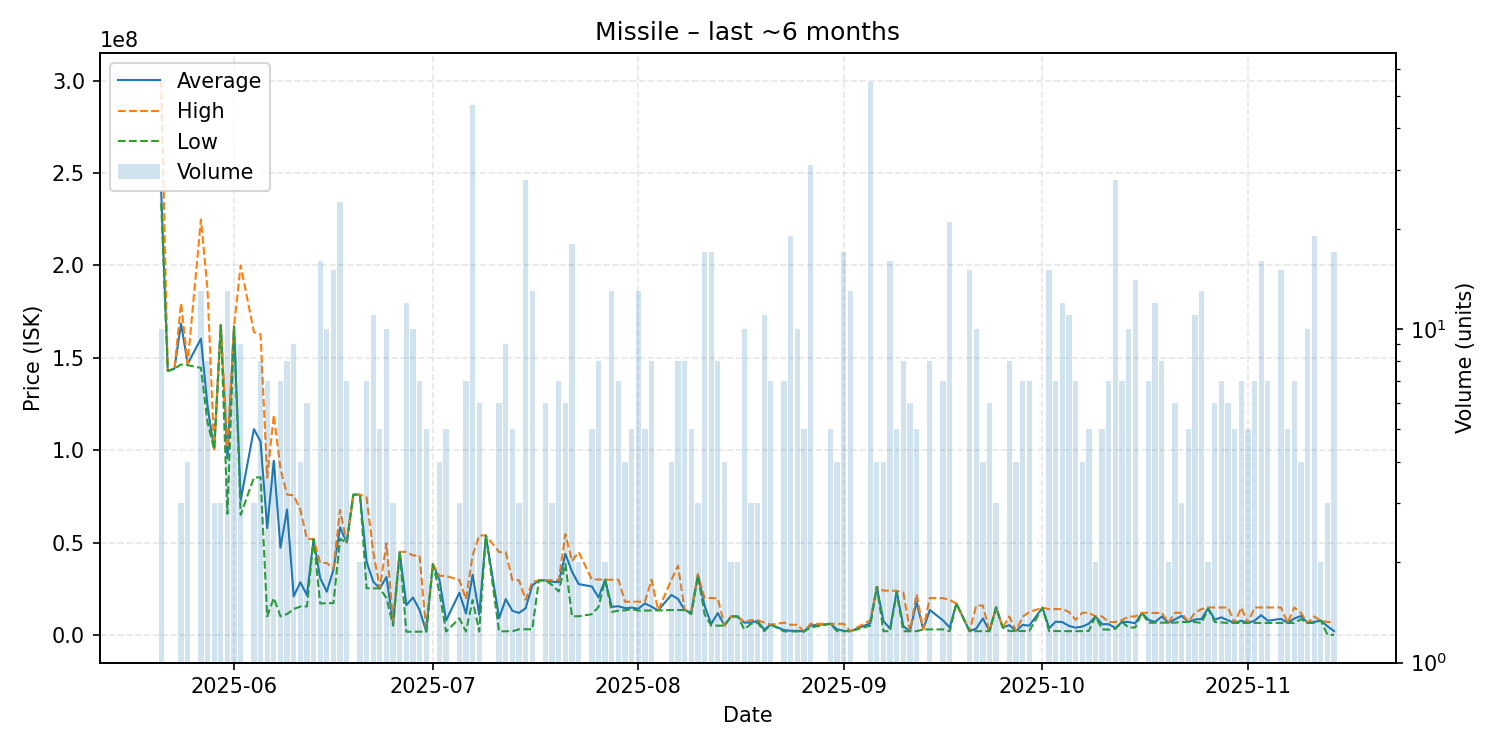

The file beside this chart, header and first rows:
date, average, highest, lowest, order_count, volume
2025-05-21, 240410000, 300000000, 233600000, 9, 10
2025-05-22, 142900000, 142900000, 142900000, 1, 1
2025-05-23, 144100000, 144100000, 144100000, 1, 1
2025-05-24, 168566667, 179650000, 146400000, 3, 3
2025-05-25, 146725000, 147000000, 146000000, 4, 4
2025-05-27, 160369231, 224900000, 144550000, 12, 13
2025-05-28, 123687500, 186600000, 115000000, 6, 8
2025-05-29, 100466667, 100500000, 100400000, 3, 3
2025-05-30, 167733333, 167900000, 167650000, 3, 3
2025-05-31, 95695462, 101300000, 65595000, 11, 13
2025-06-01, 167000000, 167300000, 166900000, 7, 9
2025-06-02, 72898889, 200000000, 65010000, 6, 9
2025-06-04, 111430000, 163900000, 85195000, 3, 3
2025-06-05, 104647500, 162600000, 85345000, 7, 8
2025-06-06, 57838571, 85215000, 10010000, 6, 7
2025-06-07, 94300000, 119100000, 20000000, 4, 4
2025-06-08, 47223143, 90000000, 10070000, 5, 7
2025-06-09, 67893750, 75990000, 11290000, 8, 8
2025-06-10, 20881111, 75540000, 14050000, 6, 9
2025-06-11, 28522500, 67790000, 15360000, 4, 4
2025-06-12, 21531667, 51970000, 15450000, 3, 6
2025-06-13, 51890000, 51890000, 51890000, 2, 2
2025-06-14, 30746875, 39000000, 17010000, 10, 16
2025-06-15, 23424000, 38960000, 17200000, 8, 10
2025-06-16, 35338667, 36000000, 17190000, 10, 15
2025-06-17, 58250000, 67630000, 51990000, 6, 24
2025-06-18, 50000000, 50000000, 50000000, 2, 7
2025-06-19, 75940000, 75940000, 75940000, 1, 1
2025-06-20, 75945000, 75950000, 75940000, 2, 2
2025-06-21, 39654286, 74495000, 25270000, 6, 7
2025-06-22, 28856364, 45125000, 25250000, 7, 11
2025-06-23, 25190000, 25190000, 25190000, 2, 5
2025-06-24, 31396000, 49665000, 20000000, 9, 10
2025-06-25, 6333333, 7000000, 5000000, 2, 3
2025-06-26, 44975000, 44980000, 44970000, 2, 2
2025-06-27, 16151583, 44975000, 1723000, 7, 12
2025-06-28, 20245900, 43000000, 1724000, 8, 10
2025-06-29, 13528857, 42990000, 1744000, 5, 7
2025-06-30, 1782000, 1782000, 1782000, 1, 5
2025-07-01, 38390000, 38390000, 38390000, 1, 1
2025-07-02, 29737500, 32000000, 23000000, 4, 4
2025-07-03, 7829800, 31920000, 1807000, 3, 5
2025-07-05, 22830000, 29745000, 9000000, 3, 3
2025-07-06, 11564000, 19340000, 1826000, 5, 7
2025-07-07, 32540511, 42980000, 18900000, 16, 47
2025-07-08, 11049167, 53870000, 1856000, 4, 6
2025-07-09, 53840000, 53840000, 53840000, 1, 1
2025-07-11, 9102500, 44840000, 1955000, 2, 6
2025-07-12, 19351222, 44805000, 1956000, 7, 9
2025-07-13, 13068400, 29680000, 1994000, 3, 5
2025-07-14, 11905667, 29620000, 3048500, 3, 3
2025-07-15, 14417179, 18990000, 3061500, 14, 28
2025-07-16, 26778846, 28740000, 3095000, 11, 13
2025-07-17, 29520000, 29520000, 29520000, 1, 1
2025-07-18, 29565000, 29570000, 29540000, 5, 6
2025-07-19, 28796667, 29695000, 27000000, 3, 3
2025-07-20, 28542857, 29700000, 23500000, 7, 7
2025-07-21, 43855000, 54575000, 38495000, 6, 6
2025-07-22, 34253333, 40000000, 10100000, 9, 18
2025-07-23, 27505000, 44890000, 10120000, 2, 2
... 103 more rows
